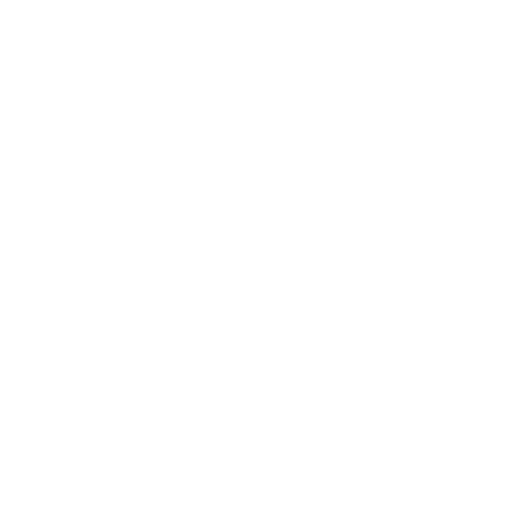
t = 0.00 s
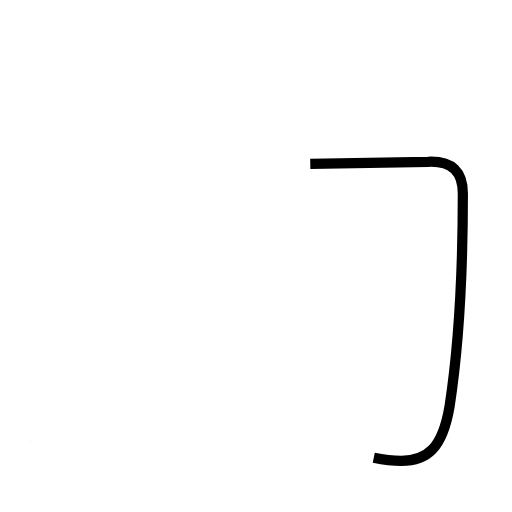
t = 1.45 s
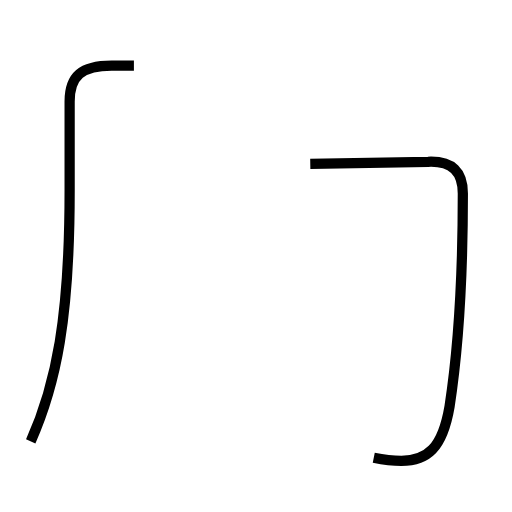
t = 2.71 s
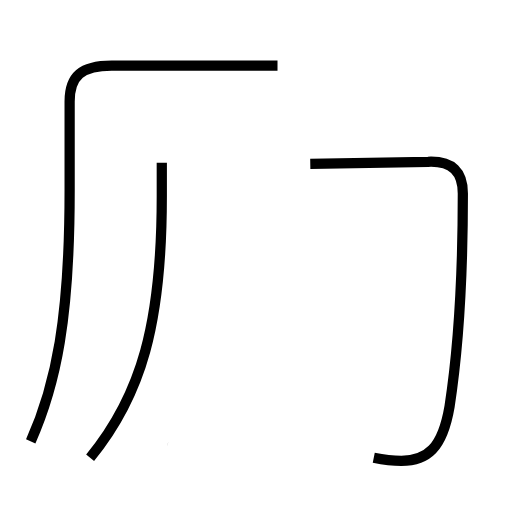
t = 4.04 s
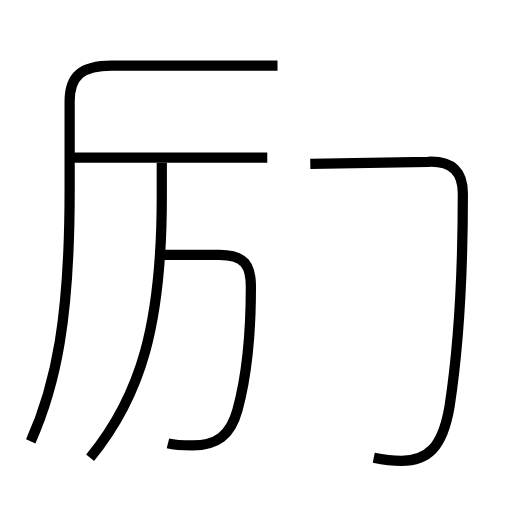
t = 5.57 s
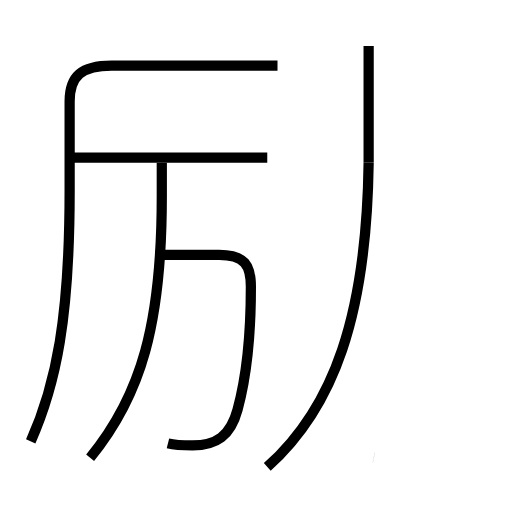
t = 6.88 s

The animated SVG that drew these frames (rendered in a browser with its animation timeline set to each time). Animation: 7 SMIL elements (animate=7); one cycle of 6.88 s.

<?xml version='1.0' encoding='utf-8'?>
<svg viewBox="0.0 -6.0 50.0 50.0" version="1.1" xmlns="http://www.w3.org/2000/svg"><rect x="-1000" y="-1000" width="2000" height="2000" stroke="white" fill="white" /><g style="fill:none;stroke:#000000;stroke-width:1"><path d="M 36.5 0.7 C 37.5 0.9 38.3 1.0 39.2 1.0 C 41.7 1.0 43.2 -0.2 43.9 -4.3 C 44.7 -9.5 45.2 -15.8 45.2 -25.1 C 45.2 -27.2 44.2 -28.3 41.8 -28.2 L 30.3 -28.0 " transform="translate(0.0 38.0)" stroke-dasharray="48.32816791377845" stroke-dashoffset="48.32816791377845"><animate attributeName="stroke-dashoffset" from="48.32816791377845" to="0" dur="1.4498450374133536s" begin="0s; anim_end.end" fill="freeze" id="anim0" /></path><path d="M 3.0 -0.9 C 5.5 -6.5 6.8 -13.0 6.8 -25.4 L 6.8 -34.1 C 6.8 -36.6 8.0 -37.6 10.9 -37.6 L 27.1 -37.6 " transform="translate(0.0 38.0)" stroke-dasharray="56.13951462725487" stroke-dashoffset="56.13951462725487"><animate attributeName="stroke-dashoffset" from="56.13951462725487" to="0" dur="1.684185438817646s" begin="anim0.end" fill="freeze" id="anim1" /></path><path d="M 8.8 0.7 C 13.8 -5.4 15.8 -12.4 15.8 -24.8 L 15.8 -28.1 " transform="translate(0.0 38.0)" stroke-dasharray="30.33061701128699" stroke-dashoffset="30.33061701128699"><animate attributeName="stroke-dashoffset" from="30.33061701128699" to="0" dur="0.9099185103386096s" begin="anim1.end" fill="freeze" id="anim2" /></path><path d="M 16.4 -0.7 C 17.2 -0.5 18.0 -0.5 18.8 -0.5 C 21.1 -0.5 22.5 -1.4 23.2 -4.0 C 24.1 -7.3 24.5 -11.7 24.5 -16.0 C 24.5 -18.1 23.9 -19.1 21.4 -19.1 L 15.2 -19.1 " transform="translate(0.0 38.0)" stroke-dasharray="32.043966496979216" stroke-dashoffset="32.043966496979216"><animate attributeName="stroke-dashoffset" from="32.043966496979216" to="0" dur="0.9613189949093764s" begin="anim2.end" fill="freeze" id="anim3" /></path><path d="M 26.1 -28.6 L 7.2 -28.6 " transform="translate(0.0 38.0)" stroke-dasharray="18.900000000000002" stroke-dashoffset="18.900000000000002"><animate attributeName="stroke-dashoffset" from="18.900000000000002" to="0" dur="0.5670000000000001s" begin="anim3.end" fill="freeze" id="anim4" /></path><path d="M 26.1 1.6 C 32.6 -4.2 35.8 -13.2 36.0 -28.1 " transform="translate(0.0 38.0)" stroke-dasharray="32.25133855458492" stroke-dashoffset="32.25133855458492"><animate attributeName="stroke-dashoffset" from="32.25133855458492" to="0" dur="0.9675401566375476s" begin="anim4.end" fill="freeze" id="anim5" /></path><path d="M 36.0 -28.1 L 36.0 -39.5" transform="translate(0.0 38.0)" stroke-dasharray="11.399999999999999" stroke-dashoffset="11.399999999999999"><animate attributeName="stroke-dashoffset" from="11.399999999999999" to="0" dur="0.34199999999999997s" begin="anim5.end" fill="freeze" id="anim_end" /></path></g></svg>
